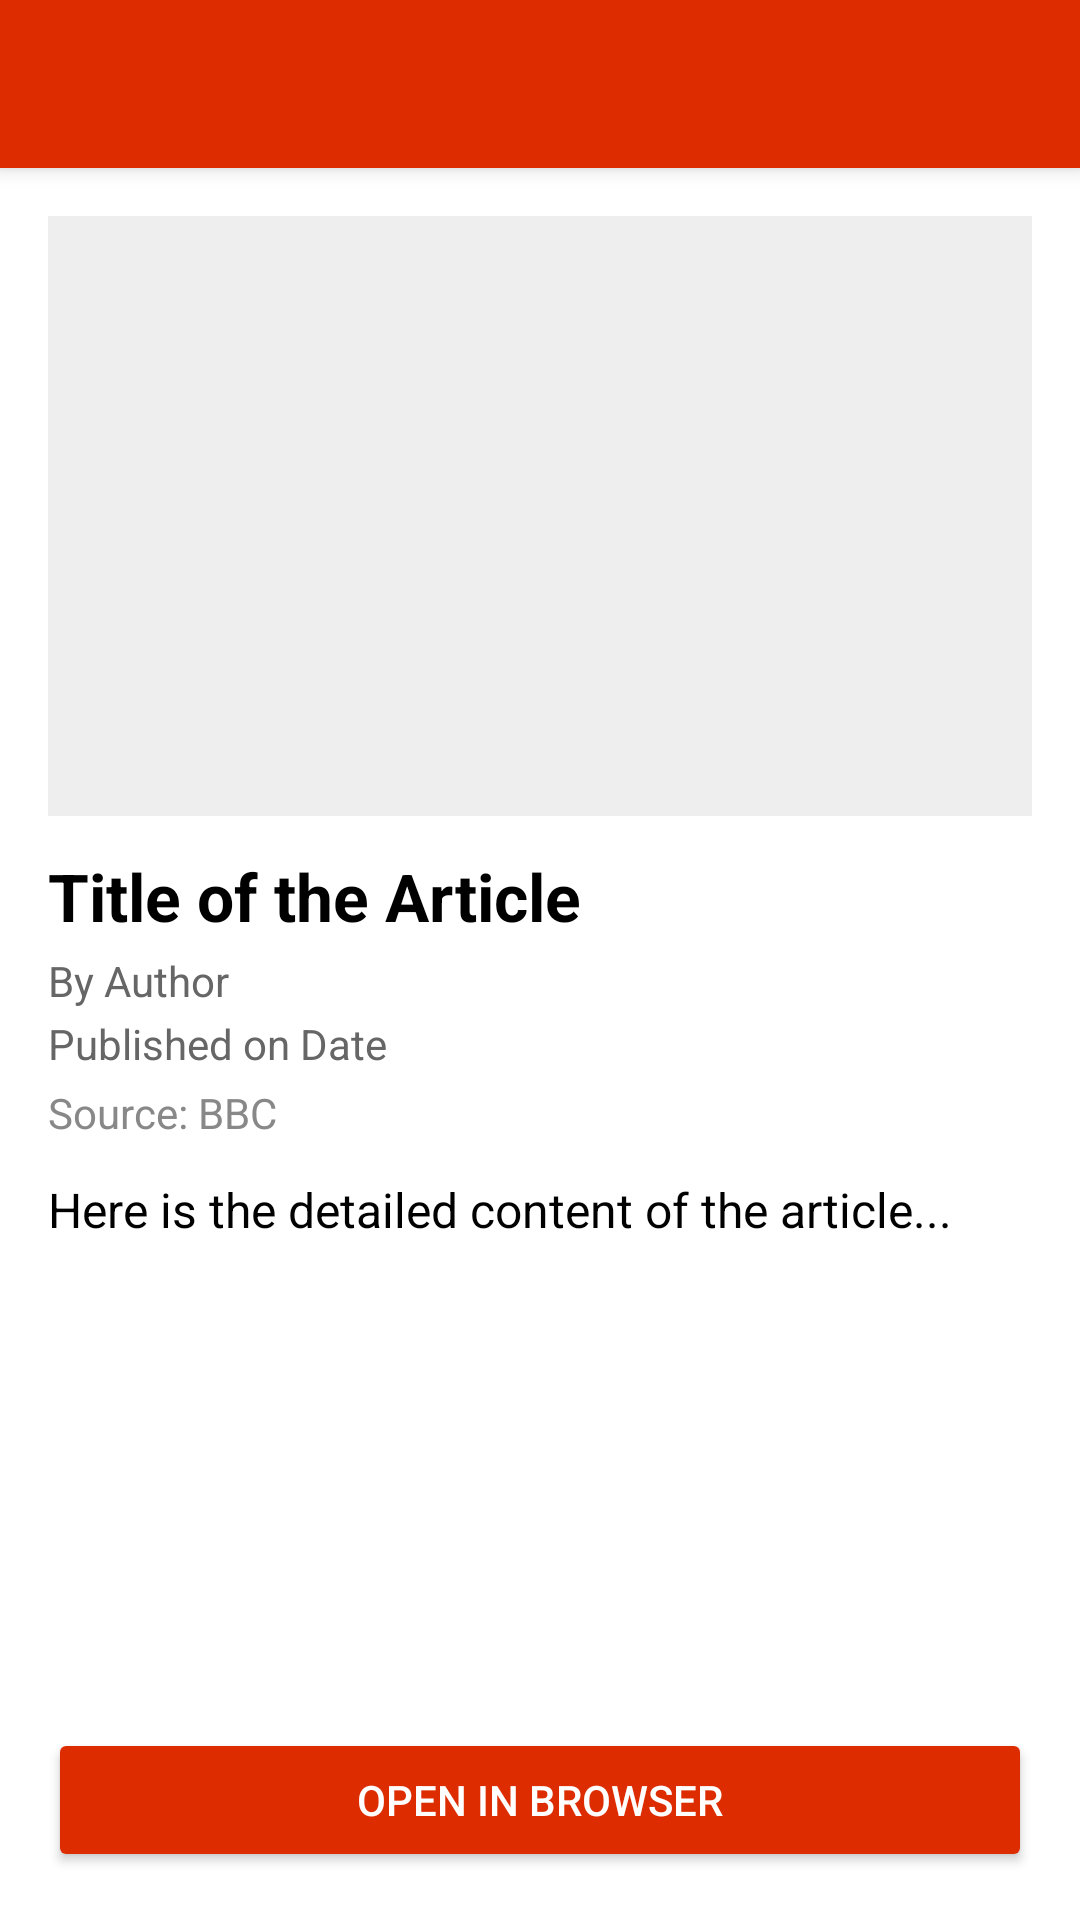

Write the Android layout XML for this screen, with the resource values it uses.
<!-- AndroidManifest.xml: application theme Theme.StartNews -->
<!-- res/layout/article_details.xml -->
<?xml version="1.0" encoding="utf-8"?>
<androidx.constraintlayout.widget.ConstraintLayout
    xmlns:android="http://schemas.android.com/apk/res/android"
    xmlns:app="http://schemas.android.com/apk/res-auto"
    android:id="@+id/news_detail_root"
    android:layout_width="match_parent"
    android:layout_height="match_parent"
    android:background="@android:color/white">

    
    <androidx.appcompat.widget.Toolbar
        android:id="@+id/article_details_toolbar"
        android:layout_width="0dp"
        android:layout_height="wrap_content"
        android:background="@color/main_color"
        android:titleTextColor="@color/white"
        android:elevation="4dp"
        app:layout_constraintTop_toTopOf="parent"
        app:layout_constraintStart_toStartOf="parent"
        app:layout_constraintEnd_toEndOf="parent"/>

    
    <androidx.core.widget.NestedScrollView
        android:id="@+id/scroll_container"
        android:layout_width="0dp"
        android:layout_height="0dp"
        android:padding="16dp"
        android:clipToPadding="false"
        app:layout_constraintTop_toBottomOf="@id/article_details_toolbar"
        app:layout_constraintBottom_toTopOf="@id/open_in_web_button"
        app:layout_constraintStart_toStartOf="parent"
        app:layout_constraintEnd_toEndOf="parent">

        <LinearLayout
            android:layout_width="match_parent"
            android:layout_height="wrap_content"
            android:orientation="vertical">

            <ImageView
                android:id="@+id/detail_image"
                android:layout_width="match_parent"
                android:layout_height="200dp"
                android:scaleType="centerCrop"
                android:contentDescription="News Image"
                android:background="#EEE" />

            <TextView
                android:id="@+id/detail_title"
                android:layout_width="match_parent"
                android:layout_height="wrap_content"
                android:text="Title of the Article"
                android:textSize="22sp"
                android:textStyle="bold"
                android:textColor="@android:color/black"
                android:layout_marginTop="12dp"/>

            <TextView
                android:id="@+id/detail_author"
                android:layout_width="match_parent"
                android:layout_height="wrap_content"
                android:text="By Author"
                android:textColor="#666"
                android:textSize="14sp"
                android:layout_marginTop="4dp"/>

            <TextView
                android:id="@+id/detail_date"
                android:layout_width="match_parent"
                android:layout_height="wrap_content"
                android:text="Published on Date"
                android:textColor="#666"
                android:textSize="14sp"
                android:layout_marginTop="2dp"/>

            <TextView
                android:id="@+id/detail_source"
                android:layout_width="match_parent"
                android:layout_height="wrap_content"
                android:text="Source: BBC"
                android:textColor="#888"
                android:textSize="14sp"
                android:layout_marginTop="4dp"
                android:layout_marginBottom="12dp"/>

            <TextView
                android:id="@+id/detail_content"
                android:layout_width="match_parent"
                android:layout_height="wrap_content"
                android:text="Here is the detailed content of the article..."
                android:textSize="16sp"
                android:textColor="@android:color/black"
                android:lineSpacingExtra="4dp"
                android:layout_marginBottom="24dp"/>
        </LinearLayout>
    </androidx.core.widget.NestedScrollView>

    
    <Button
        android:id="@+id/open_in_web_button"
        android:layout_width="0dp"
        android:layout_height="wrap_content"
        android:text="Open in Browser"
        android:backgroundTint="@color/main_color"
        android:textColor="@android:color/white"
        app:cornerRadius="12dp"
        android:layout_margin="16dp"
        app:layout_constraintBottom_toBottomOf="parent"
        app:layout_constraintStart_toStartOf="parent"
        app:layout_constraintEnd_toEndOf="parent"/>
</androidx.constraintlayout.widget.ConstraintLayout>
<!-- resources referenced by this layout -->
<resources>
  <color name="main_color">#DD2C00</color>
  <color name="white">#FFFFFFFF</color>
  <style name="Theme.StartNews" parent="Theme.AppCompat.Light.NoActionBar">
          
          <item name="colorPrimary">@color/purple_500</item>
          <item name="colorPrimaryDark">@color/main_color</item>
          <item name="colorAccent">@color/teal_200</item>
      </style>
  <color name="purple_500">#FF6200EE</color>
  <color name="teal_200">#FF03DAC5</color>
</resources>
